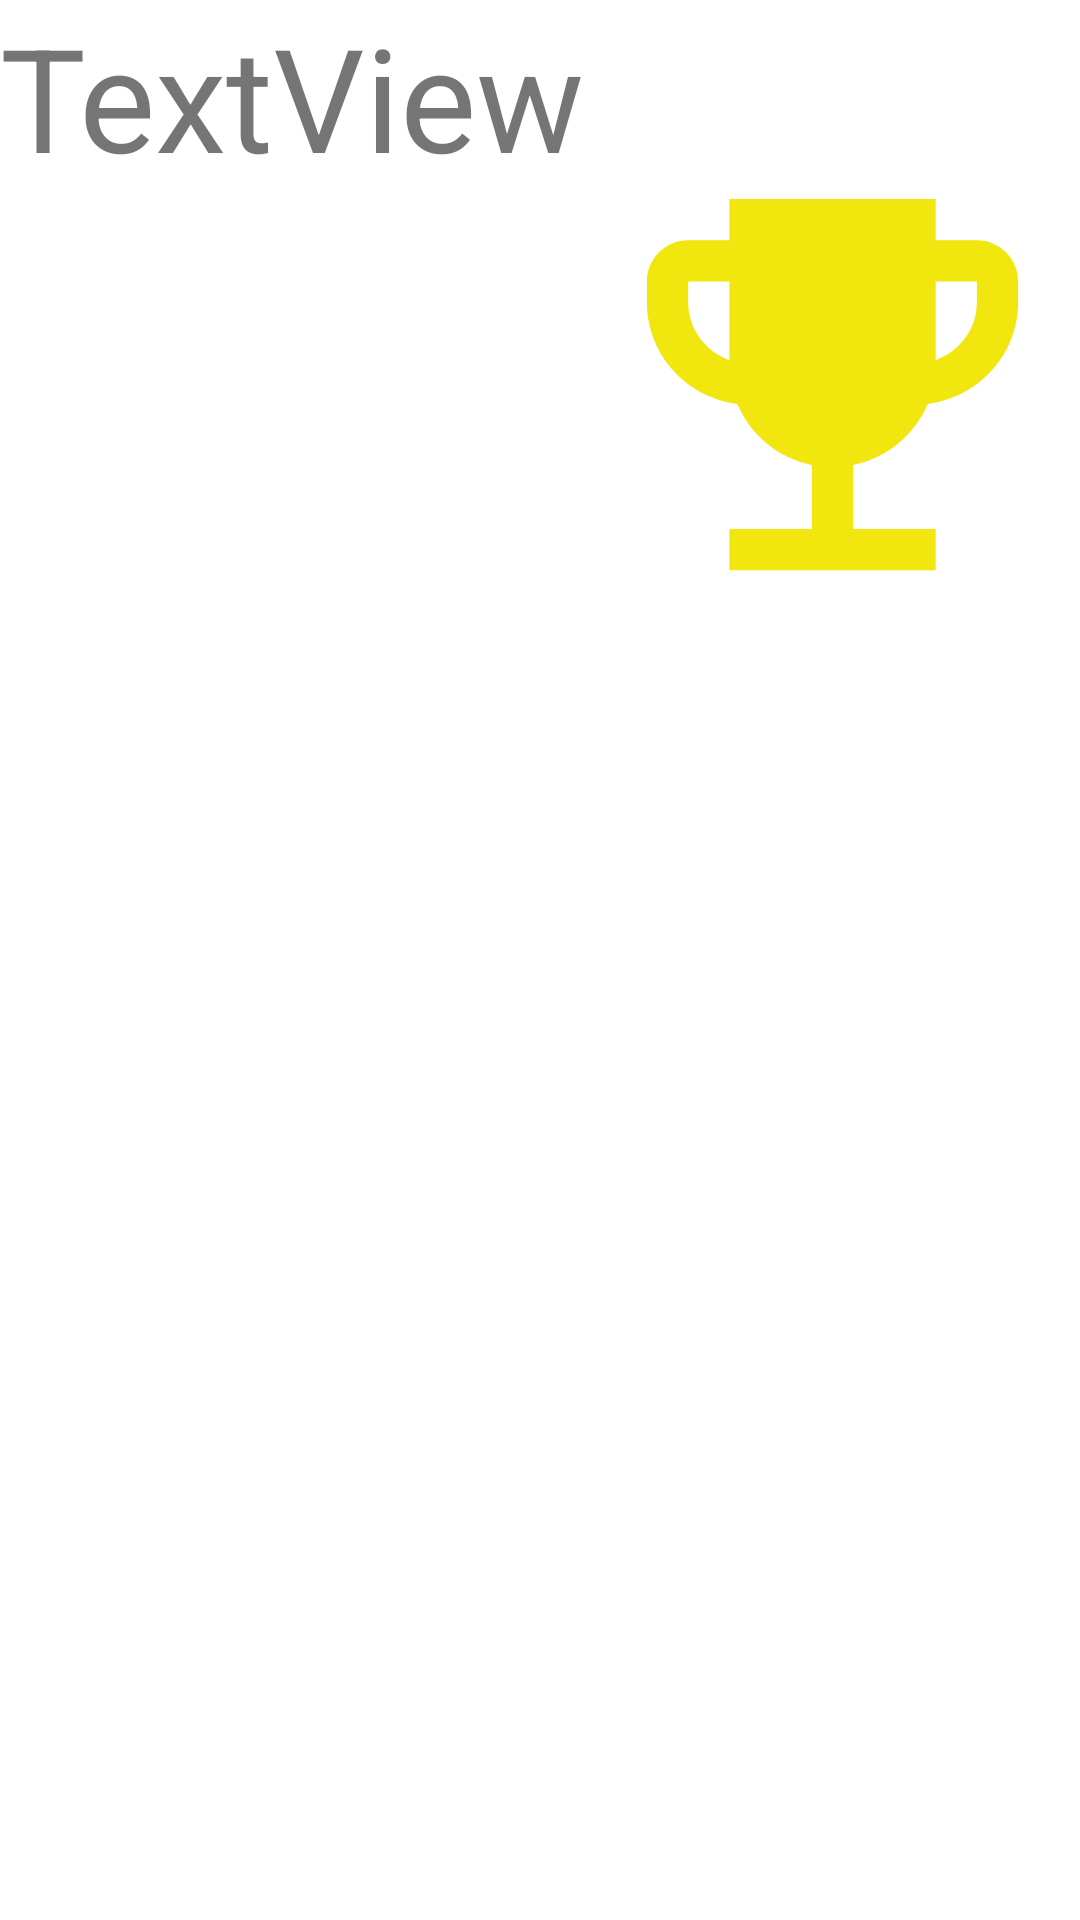

The Android layout XML behind this screen, and the referenced resources:
<!-- AndroidManifest.xml: application theme Theme.RecyclerAndFragments -->
<!-- res/layout/element.xml -->
<?xml version="1.0" encoding="utf-8"?>
<androidx.constraintlayout.widget.ConstraintLayout xmlns:android="http://schemas.android.com/apk/res/android"
    xmlns:app="http://schemas.android.com/apk/res-auto"
    xmlns:tools="http://schemas.android.com/tools"
    android:layout_width="match_parent"
    android:layout_height="wrap_content">

    <LinearLayout
        android:id="@+id/L1"
        android:layout_width="match_parent"
        android:layout_height="match_parent"
        android:orientation="horizontal">

        <TextView
            android:id="@+id/textView"
            android:layout_width="wrap_content"
            android:layout_height="wrap_content"
            android:text="TextView"
            android:textSize="48sp" />

        <ImageView
            android:id="@+id/imageView"
            android:layout_width="wrap_content"
            android:layout_height="wrap_content"
            app:srcCompat="@drawable/ic_baseline_emoji_events_256_0" />
    </LinearLayout>

</androidx.constraintlayout.widget.ConstraintLayout>
<!-- resources referenced by this layout -->
<resources>
  <!-- drawable ic_baseline_emoji_events_256_0 (drawable) -->
  <vector android:height="256dp" android:tint="#F1E60D"
      android:viewportHeight="24" android:viewportWidth="24"
      android:width="256dp" xmlns:android="http://schemas.android.com/apk/res/android">
      <path android:fillColor="@android:color/white" android:pathData="M19,5h-2V3H7v2H5C3.9,5 3,5.9 3,7v1c0,2.55 1.92,4.63 4.39,4.94c0.63,1.5 1.98,2.63 3.61,2.96V19H7v2h10v-2h-4v-3.1c1.63,-0.33 2.98,-1.46 3.61,-2.96C19.08,12.63 21,10.55 21,8V7C21,5.9 20.1,5 19,5zM5,8V7h2v3.82C5.84,10.4 5,9.3 5,8zM19,8c0,1.3 -0.84,2.4 -2,2.82V7h2V8z"/>
  </vector>
  <style name="Theme.RecyclerAndFragments" parent="Theme.MaterialComponents.DayNight.DarkActionBar">
          
          <item name="colorPrimary">@color/purple_500</item>
          <item name="colorPrimaryVariant">@color/purple_700</item>
          <item name="colorOnPrimary">@color/white</item>
          
          <item name="colorSecondary">@color/teal_200</item>
          <item name="colorSecondaryVariant">@color/teal_700</item>
          <item name="colorOnSecondary">@color/black</item>
          
          <item name="android:statusBarColor" tools:targetApi="l">?attr/colorPrimaryVariant</item>
          
      </style>
  <!-- not gathered from this repository: default colours our renderer supplied (Android Studio template values) -->
  <color name="purple_500">#FF6200EE</color>
  <color name="purple_700">#FF3700B3</color>
  <color name="teal_200">#FF03DAC5</color>
  <color name="teal_700">#FF018786</color>
  <color name="black">#FF000000</color>
  <color name="white">#FFFFFFFF</color>
</resources>
